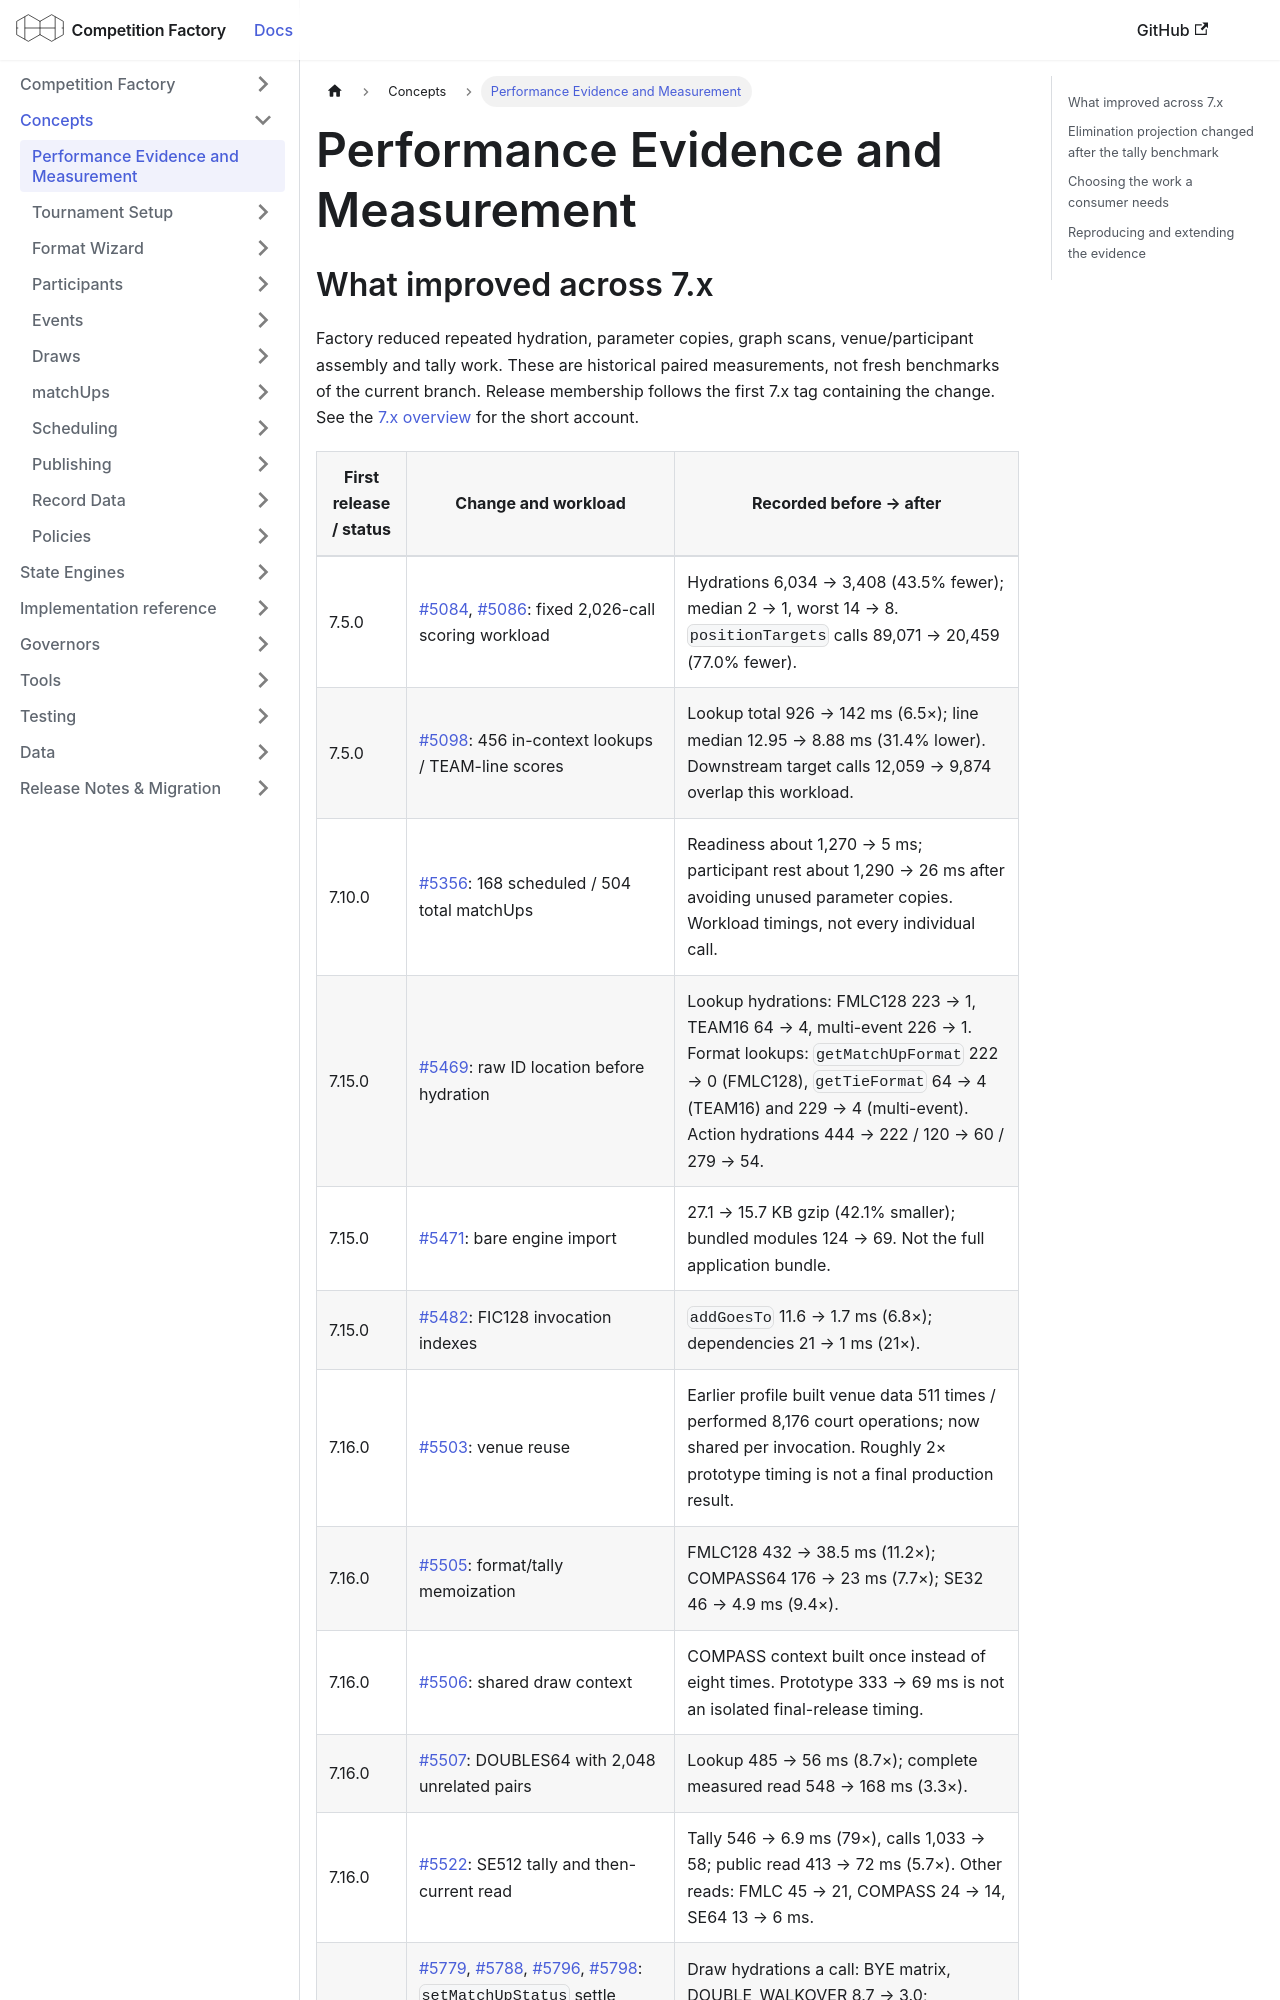

repository: CourtHive/competition-factory · page: docs/concepts/performance/index.html · generator: docusaurus

---
title: Performance Evidence and Measurement
---

## What improved across 7.x

Factory reduced repeated hydration, parameter copies, graph scans, venue/participant assembly and
tally work. These are historical paired measurements, not fresh benchmarks of the current branch.
Release membership follows the first 7.x tag containing the change. See the
[7.x overview](../whats-new-7.0.0.md#performance-across-7x) for the short account.
